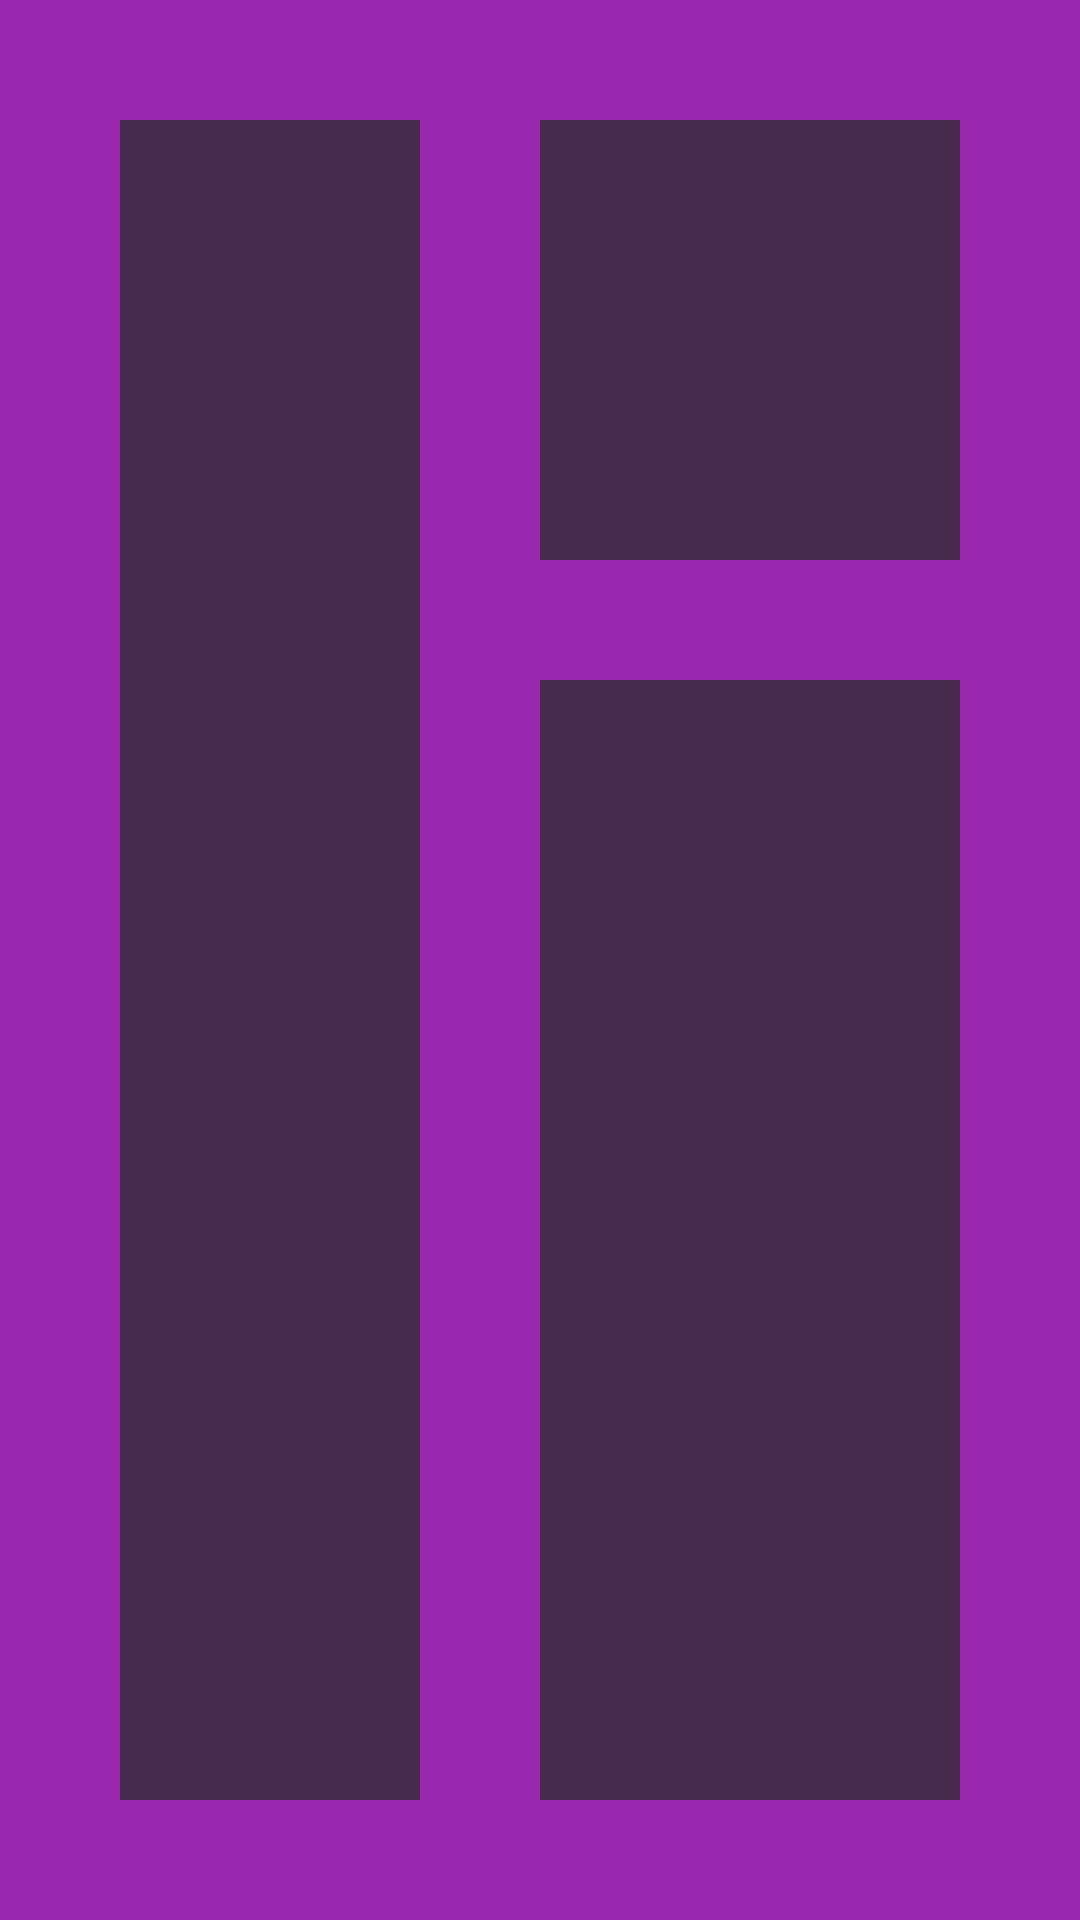

Reconstruct the res/layout file that produces this screen, plus the resources it refers to.
<!-- AndroidManifest.xml: application theme Theme.Adroid -->
<!-- res/layout/task5.xml -->
<?xml version="1.0" encoding="utf-8"?>
<LinearLayout
    xmlns:android="http://schemas.android.com/apk/res/android"
    xmlns:app="http://schemas.android.com/apk/res-auto"
    xmlns:tools="http://schemas.android.com/tools"
    android:layout_width="match_parent"
    android:layout_height="match_parent"
    android:orientation="horizontal"
    android:background="#9A28AE"
    android:padding="40dp"
    tools:context=".MainActivity"
    >

    <View
        android:layout_width="match_parent"
        android:layout_height="match_parent"
        android:background="#48294E"
       android:layout_marginRight="40dp"
        android:layout_weight="1"
        />

    <LinearLayout
    android:layout_width="match_parent"
    android:layout_height="wrap_content"
    android:orientation="vertical"
        android:layout_weight="1">

        <View
            android:layout_width="match_parent"
            android:layout_height="match_parent"
            android:layout_weight="2"
            android:layout_marginBottom="40dp"
            android:background="#48294E"
            />

        <View
            android:layout_width="match_parent"
            android:layout_height="match_parent"
            android:background="#48294E"
            android:layout_weight="1"
            />
    </LinearLayout>
</LinearLayout>
<!-- resources referenced by this layout -->
<resources>
  <style name="Theme.Adroid" parent="Base.Theme.Adroid" />
  <style name="Base.Theme.Adroid" parent="Theme.Material3.DayNight.NoActionBar">
          
          
      </style>
</resources>
